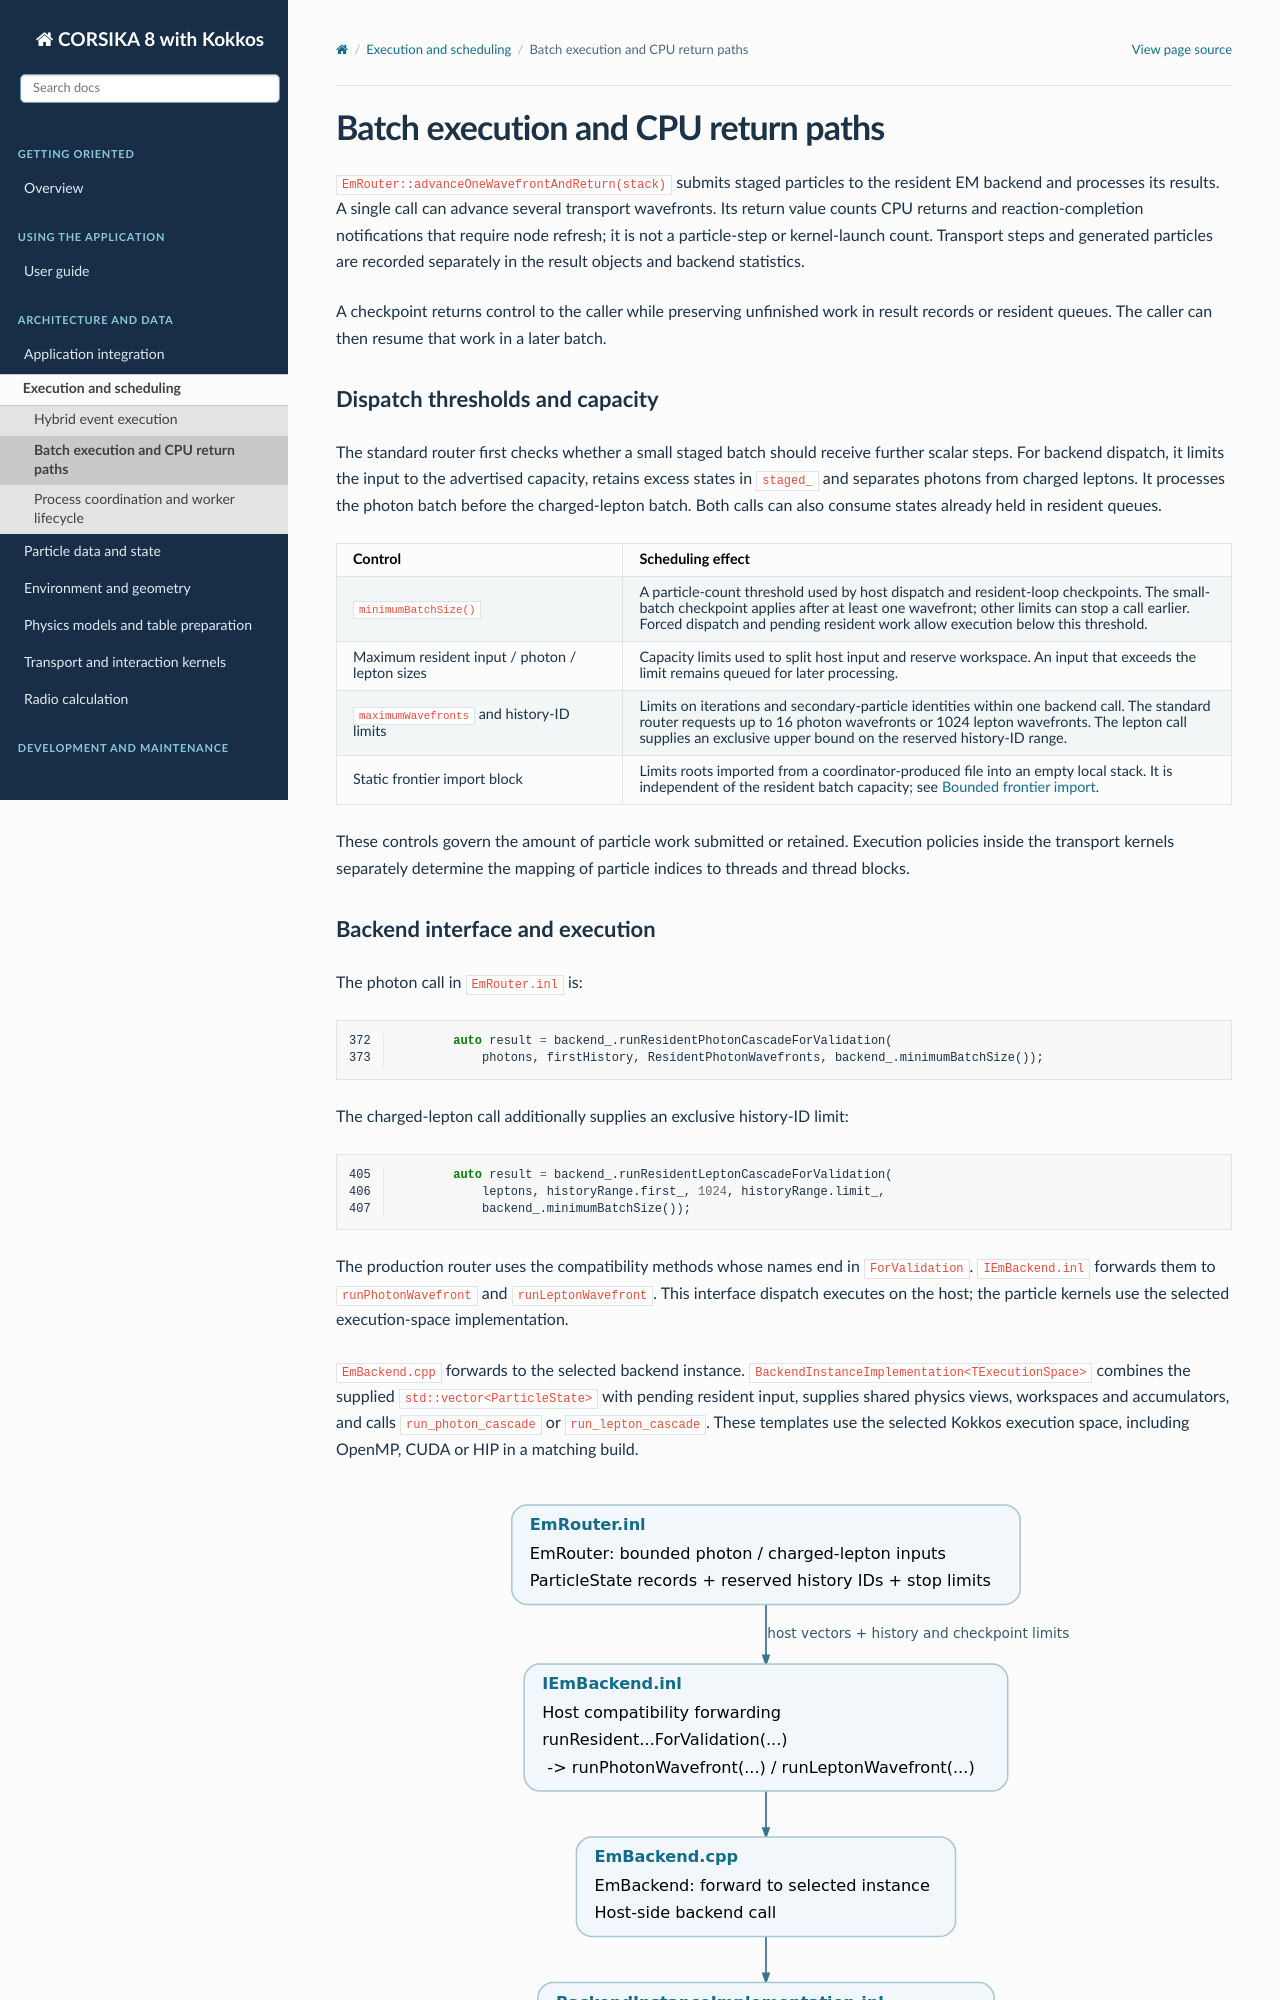

repository: BossL668/CORSIKA8-kokkos · page: execution/batches.html · generator: sphinx

.. _batches-checkpoints-and-cpu-returns:

Batch execution and CPU return paths
====================================

``EmRouter::advanceOneWavefrontAndReturn(stack)`` submits staged particles to
the resident EM backend and processes its results. A single call can advance
several transport wavefronts. Its return value counts CPU returns and
reaction-completion notifications that require node refresh; it is not a
particle-step or kernel-launch count. Transport steps and generated particles
are recorded separately in the result objects and backend statistics.

A checkpoint returns control to the caller while preserving unfinished work
in result records or resident queues. The caller can then resume that work
in a later batch.

Dispatch thresholds and capacity
--------------------------------

The standard router first checks whether a small staged batch should receive
further scalar steps. For backend dispatch, it limits the input to the
advertised capacity, retains excess states in ``staged_`` and separates photons
from charged leptons. It processes the photon batch before the charged-lepton
batch. Both calls can also consume states already held in resident queues.

.. list-table::
   :header-rows: 1
   :widths: 32 68

   * - Control
     - Scheduling effect
   * - ``minimumBatchSize()``
     - A particle-count threshold used by host dispatch and resident-loop
       checkpoints. The small-batch checkpoint applies after at least one
       wavefront; other limits can stop a call earlier. Forced dispatch and
       pending resident work allow execution below this threshold.
   * - Maximum resident input / photon / lepton sizes
     - Capacity limits used to split host input and reserve workspace. An input
       that exceeds the limit remains queued for later processing.
   * - ``maximumWavefronts`` and history-ID limits
     - Limits on iterations and secondary-particle identities within one
       backend call. The standard router requests up to 16 photon wavefronts
       or 1024 lepton wavefronts. The lepton call supplies an exclusive upper
       bound on the reserved history-ID range.
   * - Static frontier import block
     - Limits roots imported from a coordinator-produced file into an empty
       local stack. It is independent of the resident batch capacity; see
       :ref:`execution-frontier-import`.

These controls govern the amount of particle work submitted or retained.
Execution policies inside the transport kernels separately determine the
mapping of particle indices to threads and thread blocks.

.. _calling-the-backend:
